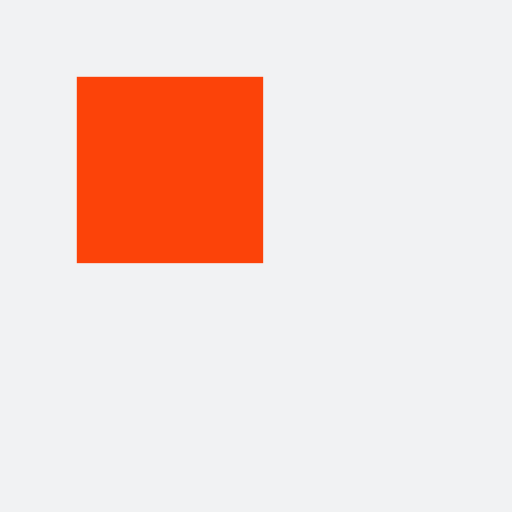
t = 0.00 s
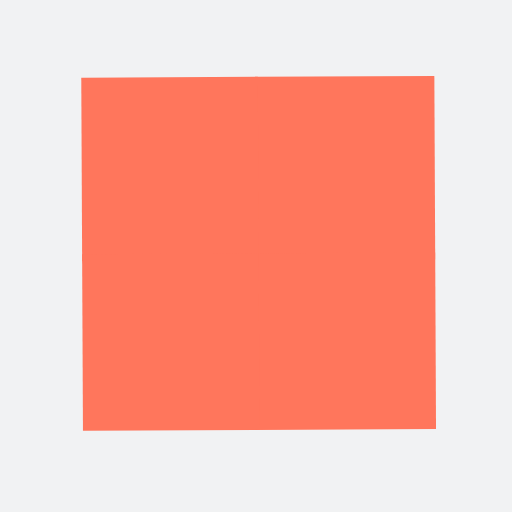
t = 0.63 s
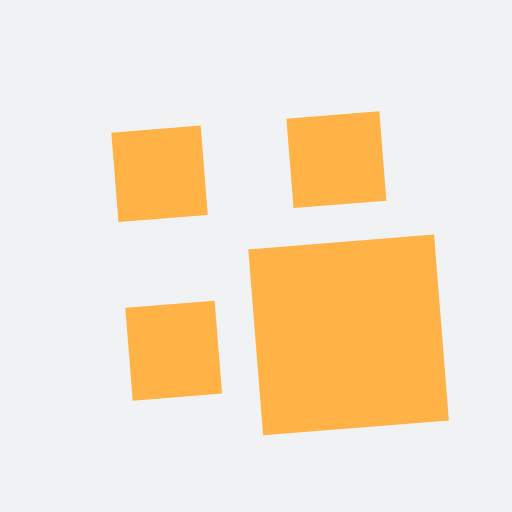
t = 1.25 s
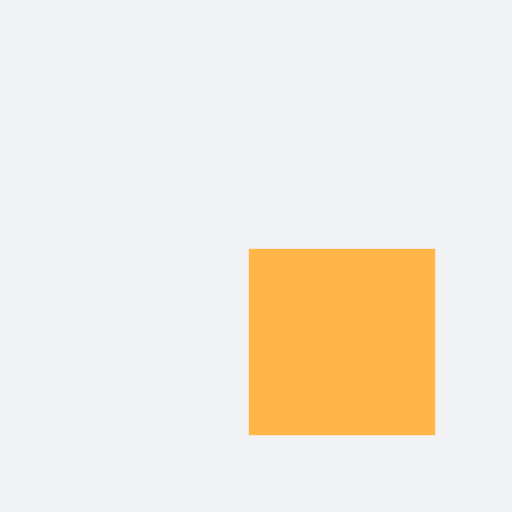
t = 2.00 s
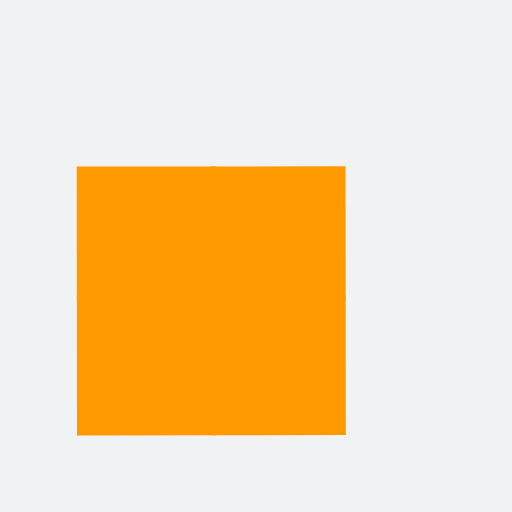
t = 2.75 s
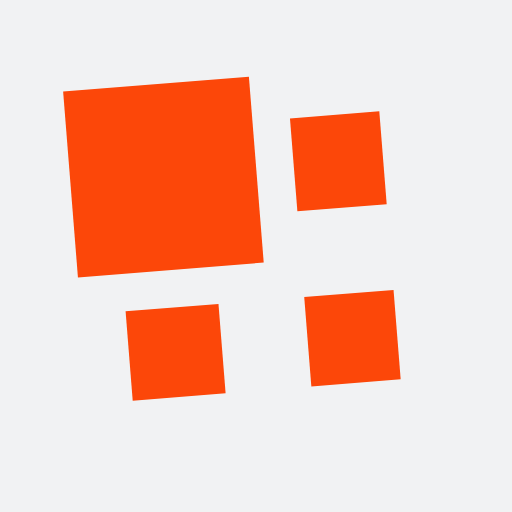
t = 3.25 s

The animated SVG that drew these frames (rendered in a browser with its animation timeline set to each time). Animation: 9 SMIL elements (animate=4,animateTransform=5); one cycle of 4.00 s, repeats indefinitely.

<?xml version="1.0" encoding="utf-8"?>
<svg xmlns="http://www.w3.org/2000/svg" xmlns:xlink="http://www.w3.org/1999/xlink" style="margin: auto; background: rgb(241, 242, 243); display: block; shape-rendering: auto;" width="200px" height="200px" viewBox="0 0 100 100" preserveAspectRatio="xMidYMid">
<g transform="translate(50 50) scale(0.7000000000000001) translate(-50 -50)"><g>
  <animateTransform attributeName="transform" type="rotate" repeatCount="indefinite" calcMode="spline" dur="4s" values="0 50 50;90 50 50;180 50 50;270 50 50;360 50 50" keyTimes="0;0.25;0.5;0.75;1" keySplines="0 1 0 1;0 1 0 1;0 1 0 1;0 1 0 1"></animateTransform>
  <g>
    <animateTransform attributeName="transform" type="scale" dur="1s" repeatCount="indefinite" calcMode="spline" values="1;1;0.5" keyTimes="0;0.5;1" keySplines="1 0 0 1;1 0 0 1"></animateTransform>
    <g transform="translate(25 25)">
  <rect x="-25" y="-25" width="52" height="52" fill="#fc4309">
    
    <animate attributeName="fill" dur="4s" repeatCount="indefinite" calcMode="spline" values="#fc4309;#ff765c;#ffb646;#ff9900;#fc4309" keyTimes="0;0.25;0.5;0.75;1" keySplines="0 1 0 1;0 1 0 1;0 1 0 1;0 1 0 1"></animate>
  </rect>
</g><g transform="translate(25 75)">
  <rect x="-25" y="-25" width="52" height="50" fill="#fc4309">
    <animateTransform attributeName="transform" type="scale" dur="1s" repeatCount="indefinite" calcMode="spline" values="0;1;1" keyTimes="0;0.5;1" keySplines="1 0 0 1;1 0 0 1"></animateTransform>
    <animate attributeName="fill" dur="4s" repeatCount="indefinite" calcMode="spline" values="#fc4309;#ff765c;#ffb646;#ff9900;#fc4309" keyTimes="0;0.25;0.5;0.75;1" keySplines="0 1 0 1;0 1 0 1;0 1 0 1;0 1 0 1"></animate>
  </rect>
</g><g transform="translate(75 25)">
  <rect x="-25" y="-25" width="50" height="52" fill="#fc4309">
    <animateTransform attributeName="transform" type="scale" dur="1s" repeatCount="indefinite" calcMode="spline" values="0;1;1" keyTimes="0;0.5;1" keySplines="1 0 0 1;1 0 0 1"></animateTransform>
    <animate attributeName="fill" dur="4s" repeatCount="indefinite" calcMode="spline" values="#fc4309;#ff765c;#ffb646;#ff9900;#fc4309" keyTimes="0;0.25;0.5;0.75;1" keySplines="0 1 0 1;0 1 0 1;0 1 0 1;0 1 0 1"></animate>
  </rect>
</g><g transform="translate(75 75)">
  <rect x="-25" y="-25" width="50" height="50" fill="#fc4309">
    <animateTransform attributeName="transform" type="scale" dur="1s" repeatCount="indefinite" calcMode="spline" values="0;1;1" keyTimes="0;0.5;1" keySplines="1 0 0 1;1 0 0 1"></animateTransform>
    <animate attributeName="fill" dur="4s" repeatCount="indefinite" calcMode="spline" values="#fc4309;#ff765c;#ffb646;#ff9900;#fc4309" keyTimes="0;0.25;0.5;0.75;1" keySplines="0 1 0 1;0 1 0 1;0 1 0 1;0 1 0 1"></animate>
  </rect>
</g>
  </g>
</g></g>
<!-- [ldio] generated by https://loading.io/ --></svg>
